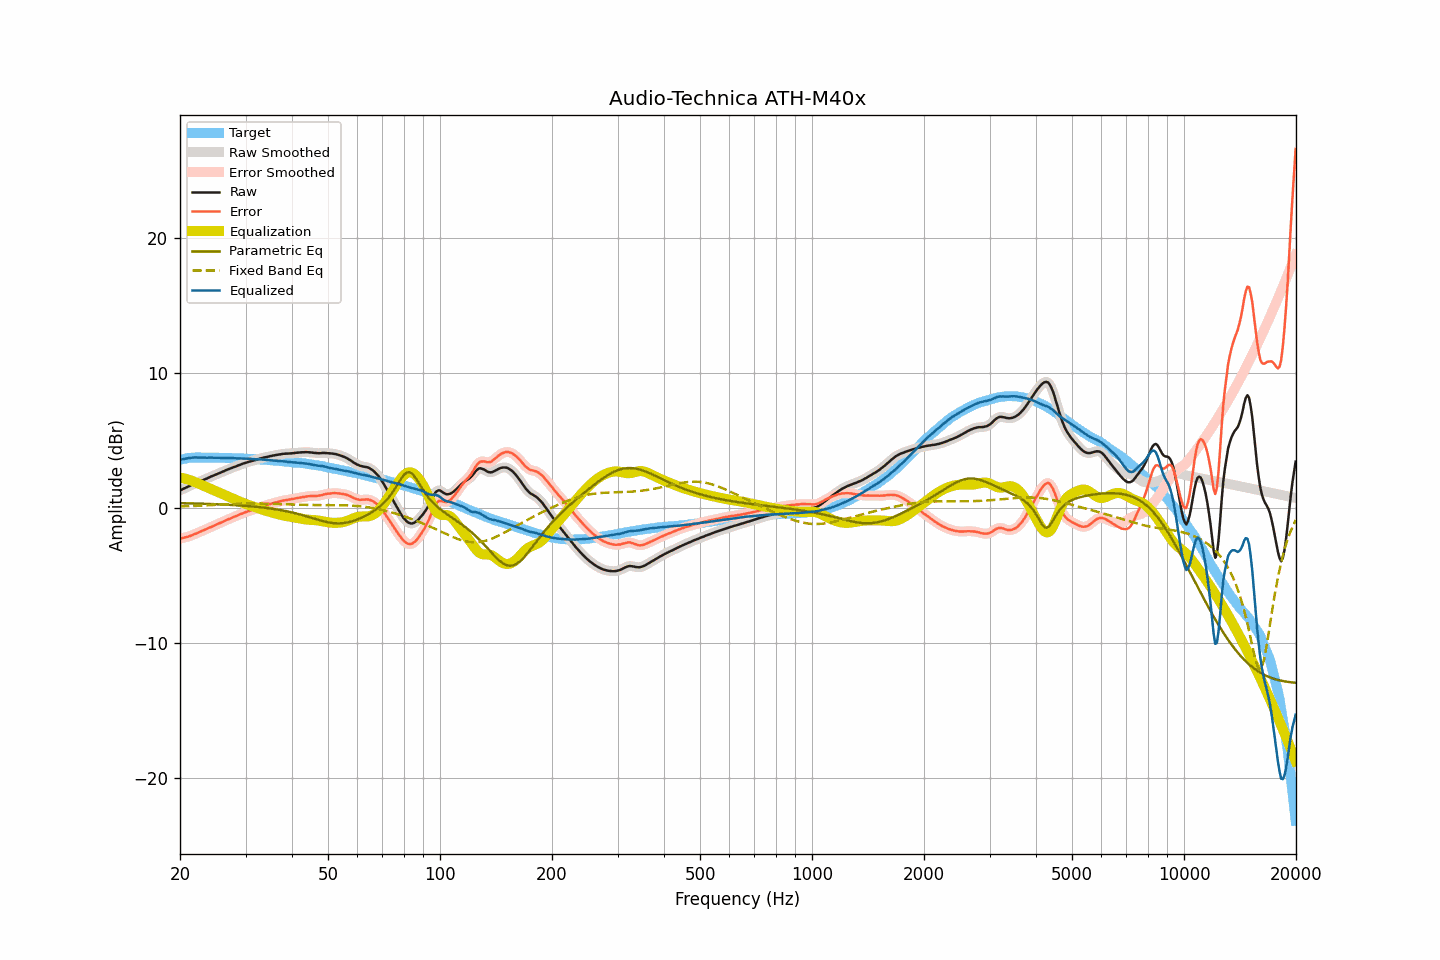

Source data for this figure (header and first rows):
frequency, raw, smoothed, error, error_smoothed, equalization, parametric_eq, fixed_band_eq, equalized_raw, equalized_smoothed, target
20.00, 1.31, 1.31, -2.27, -2.27, 2.27, 0.36, 0.12, 3.58, 3.58, 3.57
20.20, 1.37, 1.36, -2.24, -2.24, 2.24, 0.36, 0.12, 3.61, 3.61, 3.60
20.40, 1.42, 1.42, -2.22, -2.21, 2.21, 0.36, 0.13, 3.63, 3.63, 3.63
20.61, 1.48, 1.47, -2.18, -2.18, 2.18, 0.36, 0.13, 3.66, 3.66, 3.65
20.81, 1.53, 1.53, -2.16, -2.16, 2.15, 0.35, 0.14, 3.68, 3.68, 3.68
21.02, 1.59, 1.59, -2.13, -2.12, 2.12, 0.35, 0.14, 3.70, 3.70, 3.71
21.23, 1.64, 1.64, -2.09, -2.09, 2.08, 0.35, 0.14, 3.71, 3.72, 3.72
21.44, 1.70, 1.70, -2.03, -2.04, 2.04, 0.34, 0.15, 3.73, 3.73, 3.73
21.66, 1.75, 1.75, -1.99, -1.99, 1.99, 0.34, 0.15, 3.74, 3.74, 3.74
21.87, 1.81, 1.81, -1.93, -1.94, 1.94, 0.34, 0.16, 3.75, 3.75, 3.74
22.09, 1.86, 1.86, -1.89, -1.89, 1.89, 0.33, 0.16, 3.75, 3.75, 3.75
22.31, 1.91, 1.91, -1.84, -1.84, 1.84, 0.33, 0.17, 3.75, 3.75, 3.75
22.54, 1.96, 1.96, -1.79, -1.79, 1.79, 0.33, 0.17, 3.75, 3.75, 3.75
22.76, 2.01, 2.01, -1.74, -1.74, 1.74, 0.32, 0.18, 3.74, 3.74, 3.75
22.99, 2.06, 2.06, -1.68, -1.68, 1.68, 0.32, 0.19, 3.74, 3.74, 3.74
23.22, 2.11, 2.11, -1.63, -1.63, 1.63, 0.32, 0.19, 3.74, 3.74, 3.74
23.45, 2.16, 2.16, -1.58, -1.58, 1.58, 0.31, 0.20, 3.74, 3.74, 3.74
23.69, 2.21, 2.21, -1.53, -1.53, 1.53, 0.31, 0.20, 3.73, 3.74, 3.73
23.92, 2.27, 2.26, -1.47, -1.47, 1.47, 0.30, 0.21, 3.74, 3.74, 3.73
24.16, 2.32, 2.32, -1.43, -1.42, 1.42, 0.30, 0.21, 3.74, 3.74, 3.74
24.40, 2.37, 2.37, -1.37, -1.37, 1.37, 0.30, 0.22, 3.74, 3.74, 3.74
24.65, 2.42, 2.42, -1.32, -1.32, 1.32, 0.29, 0.23, 3.73, 3.74, 3.73
24.89, 2.47, 2.47, -1.26, -1.26, 1.27, 0.29, 0.23, 3.73, 3.73, 3.73
25.14, 2.52, 2.52, -1.21, -1.21, 1.21, 0.28, 0.24, 3.73, 3.73, 3.73
25.39, 2.57, 2.57, -1.16, -1.16, 1.16, 0.28, 0.25, 3.73, 3.73, 3.73
25.65, 2.62, 2.62, -1.11, -1.11, 1.10, 0.27, 0.25, 3.72, 3.72, 3.73
25.91, 2.67, 2.67, -1.05, -1.05, 1.05, 0.27, 0.26, 3.72, 3.72, 3.72
26.16, 2.72, 2.72, -1.00, -1.00, 1.00, 0.26, 0.26, 3.72, 3.72, 3.72
26.43, 2.78, 2.77, -0.94, -0.94, 0.94, 0.25, 0.27, 3.72, 3.72, 3.71
26.69, 2.83, 2.83, -0.89, -0.89, 0.89, 0.25, 0.28, 3.72, 3.72, 3.71
26.96, 2.88, 2.87, -0.84, -0.84, 0.84, 0.24, 0.28, 3.72, 3.71, 3.71
27.23, 2.92, 2.92, -0.79, -0.79, 0.79, 0.24, 0.29, 3.70, 3.71, 3.71
27.50, 2.97, 2.97, -0.74, -0.74, 0.74, 0.23, 0.30, 3.70, 3.70, 3.71
27.77, 3.02, 3.01, -0.68, -0.69, 0.69, 0.22, 0.30, 3.70, 3.70, 3.70
28.05, 3.06, 3.06, -0.64, -0.64, 0.64, 0.22, 0.31, 3.69, 3.69, 3.70
28.33, 3.10, 3.10, -0.59, -0.59, 0.59, 0.21, 0.31, 3.68, 3.69, 3.68
28.62, 3.15, 3.15, -0.54, -0.54, 0.54, 0.20, 0.32, 3.68, 3.68, 3.68
28.90, 3.20, 3.19, -0.48, -0.49, 0.49, 0.19, 0.32, 3.68, 3.68, 3.68
29.19, 3.24, 3.24, -0.43, -0.44, 0.44, 0.18, 0.32, 3.67, 3.68, 3.67
29.48, 3.29, 3.29, -0.39, -0.39, 0.39, 0.18, 0.33, 3.68, 3.68, 3.68
29.78, 3.33, 3.33, -0.34, -0.34, 0.34, 0.17, 0.33, 3.67, 3.67, 3.67
30.08, 3.37, 3.37, -0.30, -0.30, 0.30, 0.16, 0.33, 3.67, 3.67, 3.66
30.38, 3.40, 3.40, -0.26, -0.25, 0.26, 0.15, 0.34, 3.65, 3.66, 3.65
30.68, 3.44, 3.43, -0.21, -0.21, 0.22, 0.14, 0.34, 3.65, 3.65, 3.65
30.99, 3.47, 3.47, -0.17, -0.18, 0.17, 0.13, 0.34, 3.64, 3.64, 3.64
31.30, 3.50, 3.50, -0.14, -0.14, 0.13, 0.12, 0.34, 3.63, 3.63, 3.64
31.61, 3.54, 3.53, -0.10, -0.10, 0.09, 0.11, 0.34, 3.63, 3.63, 3.63
31.93, 3.57, 3.57, -0.06, -0.05, 0.05, 0.10, 0.34, 3.62, 3.62, 3.62
32.24, 3.61, 3.60, -0.00, -0.01, 0.01, 0.08, 0.34, 3.62, 3.61, 3.61
32.57, 3.64, 3.64, 0.03, 0.03, -0.03, 0.07, 0.34, 3.61, 3.61, 3.61
32.89, 3.68, 3.67, 0.07, 0.07, -0.07, 0.06, 0.34, 3.61, 3.60, 3.60
33.22, 3.71, 3.71, 0.12, 0.11, -0.11, 0.04, 0.33, 3.60, 3.60, 3.59
33.55, 3.74, 3.74, 0.15, 0.15, -0.15, 0.03, 0.33, 3.59, 3.59, 3.59
33.89, 3.77, 3.76, 0.19, 0.18, -0.19, 0.02, 0.33, 3.58, 3.58, 3.58
34.23, 3.79, 3.79, 0.21, 0.22, -0.22, 0.00, 0.33, 3.56, 3.57, 3.57
34.57, 3.82, 3.82, 0.26, 0.26, -0.26, -0.01, 0.32, 3.56, 3.56, 3.56
34.92, 3.85, 3.84, 0.30, 0.29, -0.29, -0.03, 0.32, 3.55, 3.55, 3.55
35.27, 3.87, 3.87, 0.32, 0.33, -0.33, -0.05, 0.31, 3.54, 3.54, 3.54
35.62, 3.90, 3.89, 0.37, 0.36, -0.36, -0.07, 0.31, 3.53, 3.53, 3.53
35.97, 3.92, 3.92, 0.40, 0.40, -0.40, -0.08, 0.31, 3.52, 3.52, 3.52
... 635 more rows
